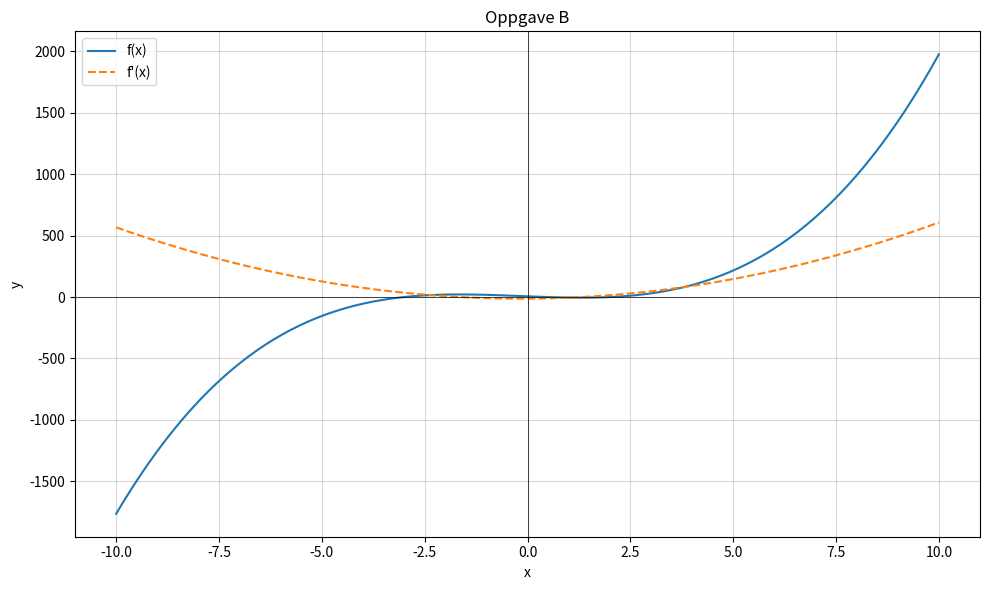

Generate this figure with matplotlib:
import numpy as np
import matplotlib.pyplot as plt

def f(x):
    return 2 * x**3 + x**2 - 13 * x + 6

def df(x):
    return 6 * x**2 + 2 * x - 13

xmin = -10
xmax = 10
antall_punkter = 100
x_verdier = np.linspace(xmin, xmax, antall_punkter)

print("Oppgave B")

plt.figure(figsize=(10, 6))
plt.plot(x_verdier, f(x_verdier), label="f(x)")
plt.plot(x_verdier, df(x_verdier), "--", label="f'(x)")
plt.axhline(color="black", linewidth=0.5)
plt.axvline(color="black", linewidth=0.5)
plt.xlabel("x")
plt.ylabel("y")
plt.title("Oppgave B")
plt.grid(alpha=0.5)
plt.legend()
plt.tight_layout()
plt.show()
